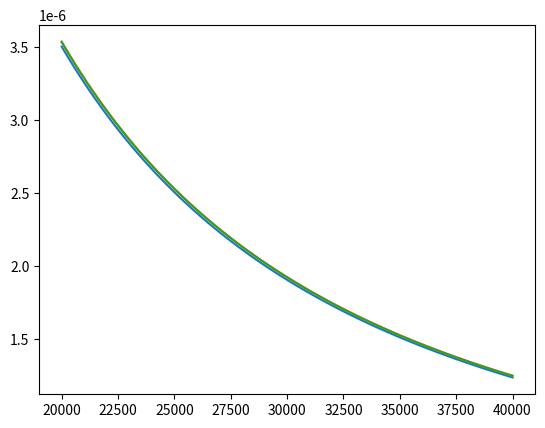
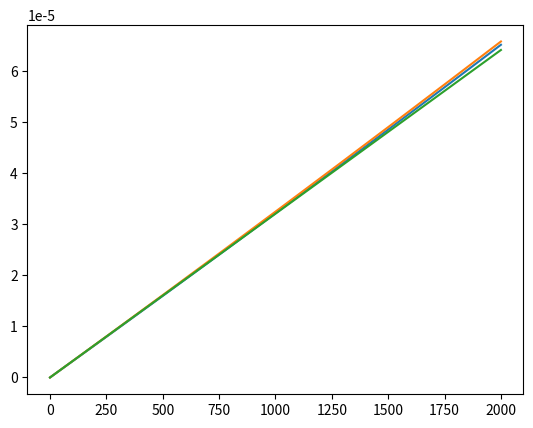

Source code (Python) for these figures, in order:
import numpy as np
import pandas as pd
import matplotlib.pyplot as plt
from scipy import integrate


def dw_reco_of_t(t_, with_discounting_, c_baseline_, delta_c_0_, lambda_h_, rho_, eta_):
    loss = loss = delta_c_0_ * np.exp(-lambda_h_ * t_)
    if with_discounting_:
        discount = np.exp(-rho_ * t_)
    else:
        discount = 1
    return 1 / (1 - eta_) * discount * (c_baseline_ ** (1 - eta_) - (c_baseline_ - loss) ** (1 - eta_))


def dw_reco(with_discounting_, c_baseline_, delta_c_0_, lambda_h_, rho_, eta_):
    return integrate.quad(dw_reco_of_t, 0, np.inf, args=(with_discounting_, c_baseline_, delta_c_0_, lambda_h_, rho_, eta_))[0]


def dw_long_term(c_baseline_, eta_, delta_c_0_, lambda_h_):
    return c_baseline_ ** (-eta_) * delta_c_0_ / lambda_h_


if __name__ == '__main__':
    # parameters
    c_baseline = 30000
    delta_c_0 = 60
    lambda_h = 6
    rho = 0.06
    eta = 1.5

    # compute welfare loss
    dw_with_discounting = dw_reco(True, c_baseline, delta_c_0, lambda_h, rho, eta)
    dw_without_discounting = dw_reco(False, c_baseline, delta_c_0, lambda_h, rho, eta)
    dw_full_offset_long_term = dw_long_term(c_baseline, eta, delta_c_0, lambda_h)

    print(f'dw_with_discounting: {dw_with_discounting}, dw_without_discounting: {dw_without_discounting}, '
            f'dw_full_offset_long_term: {dw_full_offset_long_term}')

    # variation of c_baseline
    c_baselines = np.linspace(20000, 40000, 100)
    dw_with_discounting = np.array([dw_reco(True, c, delta_c_0, lambda_h, rho, eta) for c in c_baselines])
    dw_without_discounting = np.array([dw_reco(False, c, delta_c_0, lambda_h, rho, eta) for c in c_baselines])
    dw_full_offset_long_term = np.array([dw_long_term(c, eta, delta_c_0, lambda_h) for c in c_baselines])

    # plot
    fig, ax = plt.subplots()
    plt.plot(c_baselines, dw_with_discounting, label='with discounting')
    plt.plot(c_baselines, dw_without_discounting, label='without discounting')
    plt.plot(c_baselines, dw_full_offset_long_term, label='full offset long term')


    # variation of delta_c_0
    delta_c_0s = np.linspace(0, 2000, 1000)
    dw_with_discounting = np.array([dw_reco(True, c_baseline, d, lambda_h, rho, eta) for d in delta_c_0s])
    dw_without_discounting = np.array([dw_reco(False, c_baseline, d, lambda_h, rho, eta) for d in delta_c_0s])
    dw_full_offset_long_term = np.array([dw_long_term(c_baseline, eta, d, lambda_h) for d in delta_c_0s])

    # plot
    fig, ax = plt.subplots()
    plt.plot(delta_c_0s, dw_with_discounting, label='with discounting')
    plt.plot(delta_c_0s, dw_without_discounting, label='without discounting')
    plt.plot(delta_c_0s, dw_full_offset_long_term, label='full offset long term')

